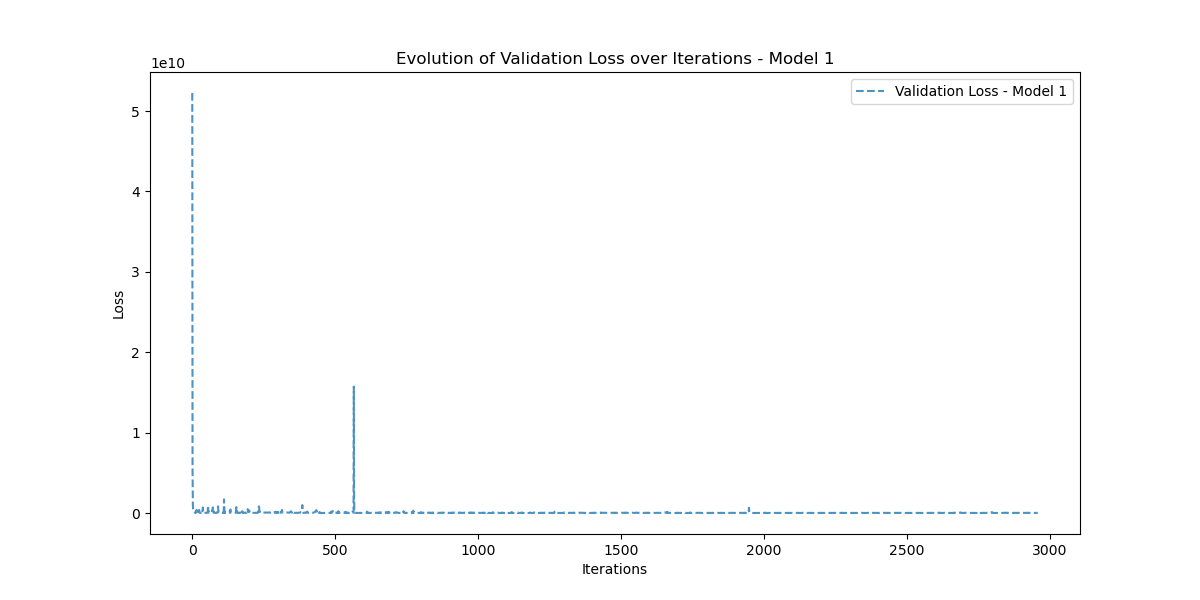

The file beside this chart, header and first rows:
Iteration, Validation_Loss
0, 52247780000
1, 5322534000
2, 1216464100
3, 349663740
4, 217635310
5, 135204260
6, 141879820
7, 113833790
8, 79004270
9, 56592744
10, 48182504
11, 72241420
12, 98430920
13, 50666784
14, 254309920
15, 395978560
16, 83221496
17, 179510670
18, 47933668
19, 104141220
20, 52057530
21, 35365790
22, 239625890
23, 289167170
24, 393454400
25, 91582216
26, 32857502
27, 31338254
28, 27130952
29, 26415988
30, 31750646
31, 46622572
32, 84334230
33, 185813330
34, 224423790
35, 49064524
36, 425478530
37, 690649150
38, 418678700
39, 76352220
40, 90455450
41, 37001924
42, 34024900
43, 29980166
44, 26291642
45, 24271774
46, 23140256
47, 22763952
48, 22631276
49, 22644622
50, 22741898
51, 23154666
52, 25606072
53, 42131316
54, 155776700
55, 899571900
56, 146586030
57, 244559340
58, 66368452
59, 35885532
... 2,898 more rows
